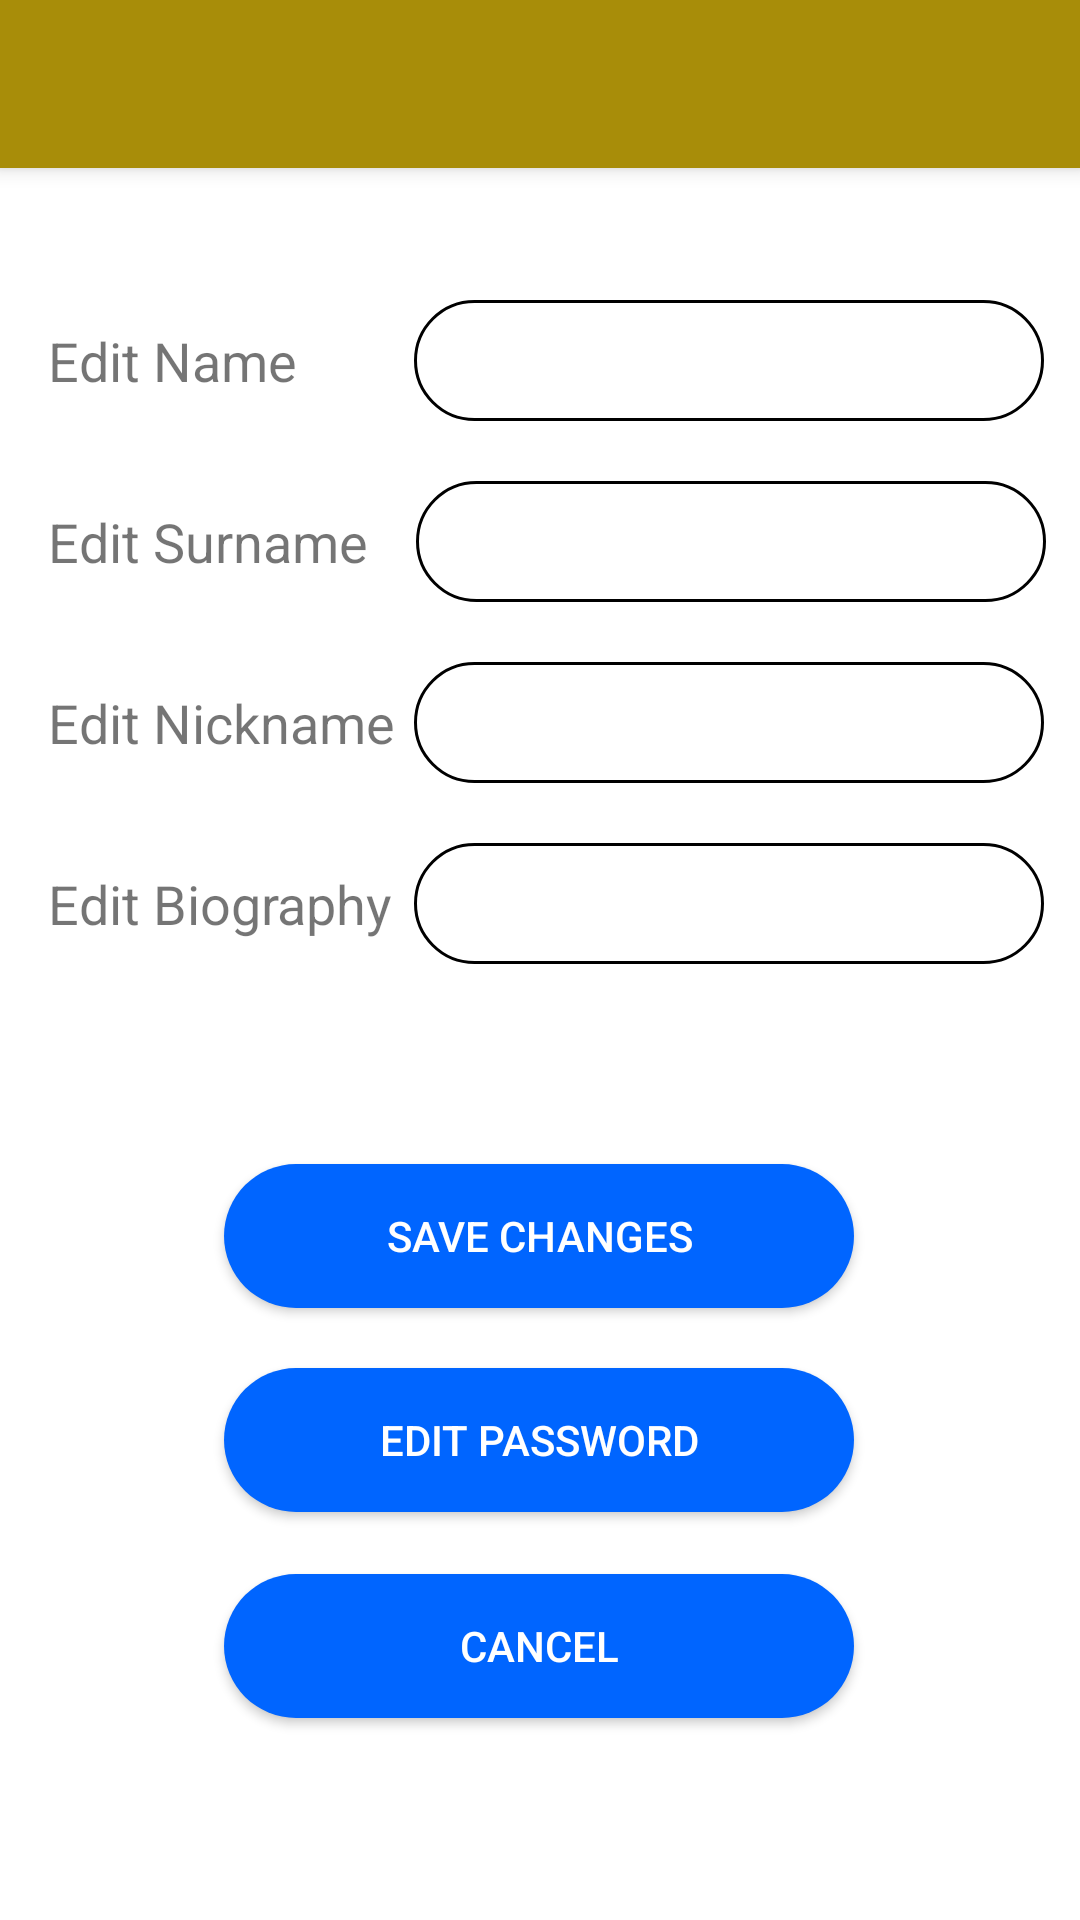

This screen was rendered from an Android layout file. Write that file and the resources it references.
<!-- AndroidManifest.xml: application theme Theme.CineMates20_Mobile -->
<!-- res/layout/fragment_edit_user_data.xml -->
<?xml version="1.0" encoding="utf-8"?>
<RelativeLayout xmlns:android="http://schemas.android.com/apk/res/android"
    xmlns:app="http://schemas.android.com/apk/res-auto"
    xmlns:tools="http://schemas.android.com/tools"
    android:layout_width="match_parent"
    android:layout_height="match_parent">

    <include
        android:id="@+id/toolbar_edit_userdata_fragment"
        layout="@layout/toolbar_fragments" />

    <androidx.constraintlayout.widget.ConstraintLayout
        android:layout_width="match_parent"
        android:layout_height="match_parent"
        android:layout_below="@+id/toolbar_edit_userdata_fragment"
        tools:context=".views.fragments.EditUserDataFragment"
        tools:layout_editor_absoluteY="56dp">

        <TextView
            android:id="@+id/editBioTextView"
            android:layout_width="wrap_content"
            android:layout_height="wrap_content"
            android:layout_marginStart="16dp"
            android:layout_marginTop="36dp"
            android:text="@string/edit_bio"
            android:textSize="18sp"
            app:layout_constraintEnd_toStartOf="@+id/editBioEditText"
            app:layout_constraintHorizontal_bias="0.0"
            app:layout_constraintStart_toStartOf="parent"
            app:layout_constraintTop_toBottomOf="@+id/editNicknameTextView" />

        <EditText
            android:id="@+id/editSurnameEditText"
            android:layout_width="wrap_content"
            android:layout_height="wrap_content"
            android:layout_marginTop="20dp"
            android:background="@drawable/textfield_rounded_corner"
            android:ems="10"
            android:inputType="textPersonName"
            app:layout_constraintEnd_toEndOf="parent"
            app:layout_constraintHorizontal_bias="0.925"
            app:layout_constraintStart_toStartOf="parent"
            app:layout_constraintTop_toBottomOf="@+id/editNameEditText"
            tools:ignore="SpeakableTextPresentCheck,TouchTargetSizeCheck"
            android:importantForAutofill="no" />

        <TextView
            android:id="@+id/editNicknameTextView"
            android:layout_width="wrap_content"
            android:layout_height="wrap_content"
            android:layout_marginStart="16dp"
            android:layout_marginTop="36dp"
            android:text="@string/edit_nickname"
            android:textSize="18sp"
            app:layout_constraintEnd_toStartOf="@+id/editNicknameEditText"
            app:layout_constraintHorizontal_bias="0.0"
            app:layout_constraintStart_toStartOf="parent"
            app:layout_constraintTop_toBottomOf="@+id/editSurnameTextView" />

        <EditText
            android:id="@+id/editNicknameEditText"
            android:layout_width="wrap_content"
            android:layout_height="wrap_content"
            android:layout_marginTop="20dp"
            android:background="@drawable/textfield_rounded_corner"
            android:ems="10"
            android:inputType="textPersonName"
            app:layout_constraintEnd_toEndOf="parent"
            app:layout_constraintHorizontal_bias="0.92"
            app:layout_constraintStart_toStartOf="parent"
            app:layout_constraintTop_toBottomOf="@+id/editSurnameEditText"
            tools:ignore="SpeakableTextPresentCheck,TouchTargetSizeCheck"
            android:importantForAutofill="no" />

        <EditText
            android:id="@+id/editBioEditText"
            android:layout_width="wrap_content"
            android:layout_height="wrap_content"
            android:layout_marginTop="20dp"
            android:background="@drawable/textfield_rounded_corner"
            android:ems="10"
            android:gravity="start|top"
            android:inputType="textMultiLine"
            app:layout_constraintBottom_toTopOf="@+id/saveChangesUserDataButton"
            app:layout_constraintEnd_toEndOf="parent"
            app:layout_constraintHorizontal_bias="0.92"
            app:layout_constraintStart_toStartOf="parent"
            app:layout_constraintTop_toBottomOf="@+id/editNicknameEditText"
            app:layout_constraintVertical_bias="0.0"
            tools:ignore="TouchTargetSizeCheck,SpeakableTextPresentCheck"
            android:importantForAutofill="no" />

        <TextView
            android:id="@+id/editSurnameTextView"
            android:layout_width="wrap_content"
            android:layout_height="wrap_content"
            android:layout_marginStart="16dp"
            android:layout_marginTop="36dp"
            android:text="@string/edit_surname"
            android:textSize="18sp"
            app:layout_constraintEnd_toStartOf="@+id/editSurnameEditText"
            app:layout_constraintHorizontal_bias="0.0"
            app:layout_constraintStart_toStartOf="parent"
            app:layout_constraintTop_toBottomOf="@+id/editNameTextView" />

        <EditText
            android:id="@+id/editNameEditText"
            android:layout_width="wrap_content"
            android:layout_height="wrap_content"
            android:layout_marginTop="44dp"
            android:background="@drawable/textfield_rounded_corner"
            android:ems="10"
            android:inputType="textPersonName"
            app:layout_constraintEnd_toEndOf="parent"
            app:layout_constraintHorizontal_bias="0.92"
            app:layout_constraintStart_toStartOf="parent"
            app:layout_constraintTop_toTopOf="parent"
            tools:ignore="SpeakableTextPresentCheck,TouchTargetSizeCheck"
            android:importantForAutofill="no" />

        <TextView
            android:id="@+id/editNameTextView"
            android:layout_width="wrap_content"
            android:layout_height="wrap_content"
            android:layout_marginStart="16dp"
            android:layout_marginTop="52dp"
            android:text="@string/edit_name"
            android:textSize="18sp"
            app:layout_constraintEnd_toStartOf="@+id/editNameEditText"
            app:layout_constraintHorizontal_bias="0.0"
            app:layout_constraintStart_toStartOf="parent"
            app:layout_constraintTop_toTopOf="parent" />

        <android.widget.Button
            android:id="@+id/saveChangesUserDataButton"
            android:layout_width="210sp"
            android:layout_height="wrap_content"
            android:layout_marginTop="332dp"
            android:background="@drawable/button_background"
            android:text="@string/save_changes"
            android:textColor="@color/white"
            app:layout_constraintEnd_toEndOf="parent"
            app:layout_constraintHorizontal_bias="0.497"
            app:layout_constraintStart_toStartOf="parent"
            app:layout_constraintTop_toTopOf="parent"
            tools:ignore="TouchTargetSizeCheck,SpeakableTextPresentCheck,SpeakableTextPresentCheck" />

        <android.widget.Button
            android:id="@+id/editPasswordButton"
            android:layout_width="210sp"
            android:layout_height="wrap_content"
            android:layout_marginTop="20dp"
            android:background="@drawable/button_background"
            android:text="@string/edit_psw"
            android:textColor="@color/white"
            app:layout_constraintEnd_toEndOf="parent"
            app:layout_constraintHorizontal_bias="0.497"
            app:layout_constraintStart_toStartOf="parent"
            app:layout_constraintTop_toBottomOf="@+id/saveChangesUserDataButton"
            tools:ignore="TouchTargetSizeCheck,SpeakableTextPresentCheck,SpeakableTextPresentCheck" />

        <android.widget.Button
            android:id="@+id/cancellEditutton"
            android:layout_width="210sp"
            android:layout_height="wrap_content"
            android:layout_marginTop="20dp"
            android:background="@drawable/button_background"
            android:text="@string/cancel"
            android:textColor="@color/white"
            app:layout_constraintBottom_toBottomOf="parent"
            app:layout_constraintEnd_toEndOf="parent"
            app:layout_constraintHorizontal_bias="0.497"
            app:layout_constraintStart_toStartOf="parent"
            app:layout_constraintTop_toBottomOf="@+id/editPasswordButton"
            app:layout_constraintVertical_bias="0.012"
            tools:ignore="TouchTargetSizeCheck,SpeakableTextPresentCheck,SpeakableTextPresentCheck" />

    </androidx.constraintlayout.widget.ConstraintLayout>

</RelativeLayout>
<!-- res/layout/toolbar_fragments.xml (included above) -->
<?xml version="1.0" encoding="utf-8"?>
<androidx.appcompat.widget.Toolbar
    xmlns:android="http://schemas.android.com/apk/res/android"
    xmlns:app="http://schemas.android.com/apk/res-auto"

    android:id="@+id/toolbar_fragments"
    android:layout_width="match_parent"
    android:layout_height="?attr/actionBarSize"
    android:layout_gravity="top"
    android:background="?attr/colorPrimary"
    android:elevation="4dp"
    android:theme="@style/ThemeOverlay.AppCompat.ActionBar"
    app:popupTheme="@style/ThemeOverlay.AppCompat.Light"/>
<!-- resources referenced by this layout -->
<resources>
  <color name="white">#FFFFFFFF</color>
  <!-- drawable button_background (drawable) -->
  <?xml version="1.0" encoding="utf-8"?>
  <selector xmlns:android="http://schemas.android.com/apk/res/android">
  
      
      <item android:state_pressed="true" android:drawable="@drawable/button_shape_pressed">
      </item>
  
      
      <item android:state_focused="true" android:drawable="@drawable/button_shape_focused">
      </item>
  
      
      <item android:drawable="@drawable/button_shape">
      </item>
  
  
  </selector>
  <!-- drawable textfield_rounded_corner (drawable) -->
  <?xml version="1.0" encoding="utf-8"?>
  <shape xmlns:android="http://schemas.android.com/apk/res/android">
      <stroke
          android:width="1dp"
          android:color="@color/black" />
  
      <solid android:color="@color/white" />
  
      <padding
          android:left="15dp"
          android:right="15dp"
          android:bottom="8dp"
          android:top="8dp" />
  
      <corners android:radius="50dp" />
  </shape>
  <string name="cancel">Cancel</string>
  <string name="edit_bio">Edit Biography</string>
  <string name="edit_name">Edit Name</string>
  <string name="edit_nickname">Edit Nickname</string>
  <string name="edit_psw">Edit Password</string>
  <string name="edit_surname">Edit Surname</string>
  <string name="save_changes">Save Changes</string>
  <style name="Theme.CineMates20_Mobile" parent="Theme.MaterialComponents.DayNight.NoActionBar">
          
          <item name="colorPrimary">@color/Cinemate_yellow_clear</item>
          <item name="colorPrimaryVariant">@color/Cinemate_yellow_dark</item>
          <item name="colorOnPrimary">@color/white</item>
  
          
          <item name="colorSecondary">@color/Cinemates_blue_clear</item>
          <item name="colorSecondaryVariant">@color/Cinemates_blue_dark</item>
          <item name="colorOnSecondary">@color/black</item>
  
          
          <item name="android:statusBarColor" tools:targetApi="l">?attr/colorPrimary</item>
      </style>
  <!-- drawable button_shape_pressed (drawable) -->
  <?xml version="1.0" encoding="utf-8"?>
  <shape xmlns:android="http://schemas.android.com/apk/res/android"
      android:shape="rectangle">
  
      <corners android:radius="50dp" />
  
      <solid android:color="@color/Cinemates_blue_dark"/>
  
      <stroke android:width="0dp" android:color="@color/black" />
  
  </shape>
  <!-- drawable button_shape_focused (drawable) -->
  <?xml version="1.0" encoding="utf-8"?>
  <shape xmlns:android="http://schemas.android.com/apk/res/android"
      android:shape="rectangle">
  
      <corners android:radius="50dp" />
  
      <solid android:color="@color/Cinemate_yellow_dark"/>
  
      <stroke android:width="0dp" android:color="@color/black" />
  
  </shape>
  <!-- drawable button_shape (drawable) -->
  <?xml version="1.0" encoding="utf-8"?>
  <shape xmlns:android="http://schemas.android.com/apk/res/android"
      android:shape="rectangle">
  
      <corners android:radius="50dp" />
  
      <solid android:color="@color/Cinemates_blue_clear"/>
  
      <stroke android:width="0dp" android:color="@color/black" />
  
  </shape>
  <color name="black">#FF000000</color>
  <color name="Cinemate_yellow_clear">#A88D09</color>
  <color name="Cinemate_yellow_dark">#715F05</color>
  <color name="Cinemates_blue_clear">#0065ff</color>
  <color name="Cinemates_blue_dark">#00378a</color>
</resources>
